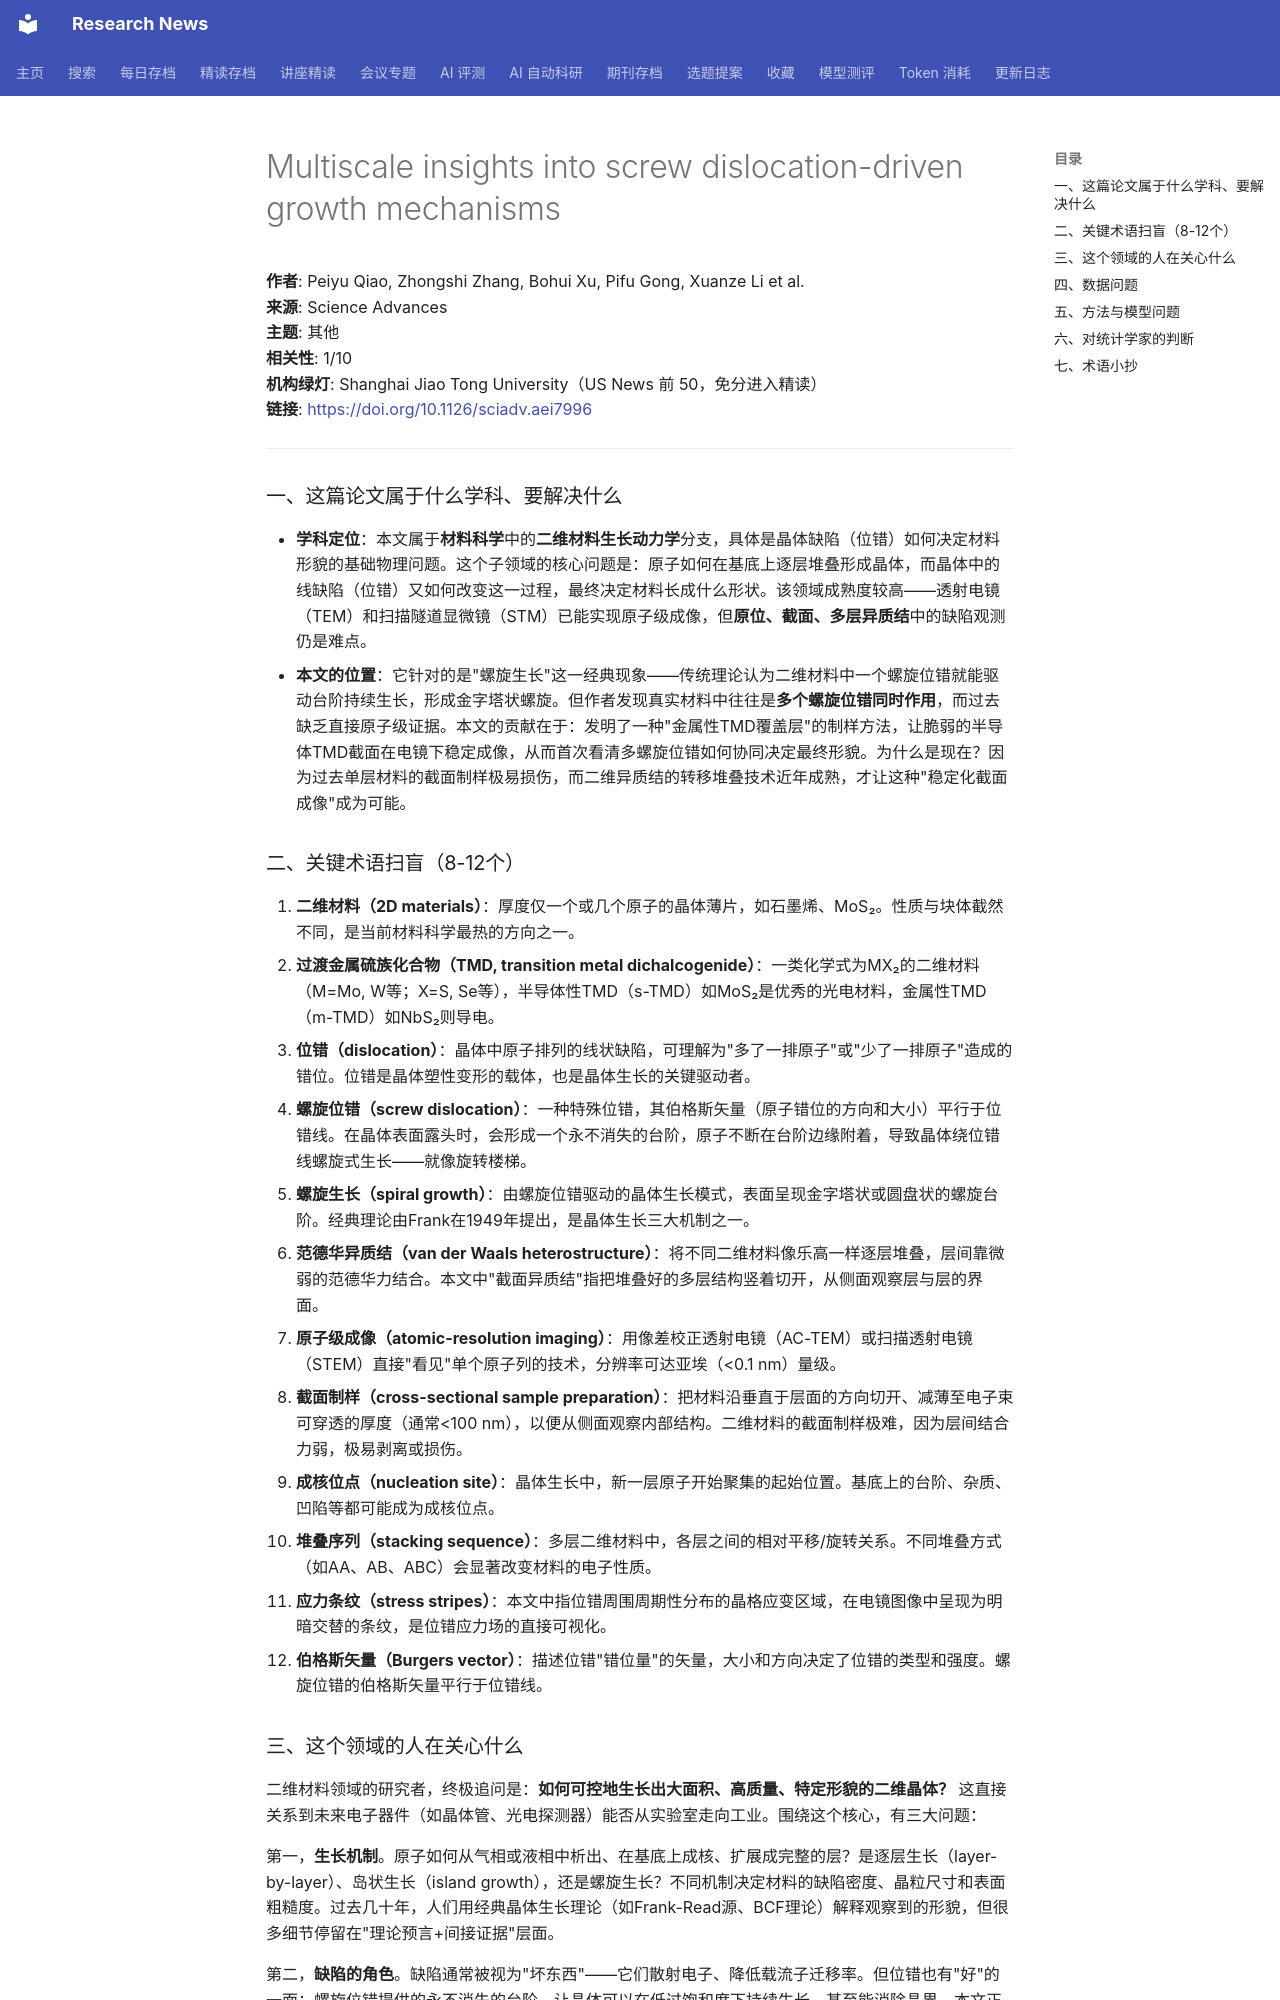

repository: cxy0714/research-news · page: deep_reads/2026-10-13-10.1126_sciadv.aei7996/index.html · generator: mkdocs

# Multiscale insights into screw dislocation-driven growth mechanisms

**作者**: Peiyu Qiao, Zhongshi Zhang, Bohui Xu, Pifu Gong, Xuanze Li et al.  
**来源**: Science Advances  
**主题**: 其他  
**相关性**: 1/10  
**机构绿灯**: Shanghai Jiao Tong University（US News 前 50，免分进入精读）  
**链接**: <https://doi.org/10.1126/sciadv.aei7996>

---

### 一、这篇论文属于什么学科、要解决什么

- **学科定位**：本文属于**材料科学**中的**二维材料生长动力学**分支，具体是晶体缺陷（位错）如何决定材料形貌的基础物理问题。这个子领域的核心问题是：原子如何在基底上逐层堆叠形成晶体，而晶体中的线缺陷（位错）又如何改变这一过程，最终决定材料长成什么形状。该领域成熟度较高——透射电镜（TEM）和扫描隧道显微镜（STM）已能实现原子级成像，但**原位、截面、多层异质结**中的缺陷观测仍是难点。
- **本文的位置**：它针对的是"螺旋生长"这一经典现象——传统理论认为二维材料中一个螺旋位错就能驱动台阶持续生长，形成金字塔状螺旋。但作者发现真实材料中往往是**多个螺旋位错同时作用**，而过去缺乏直接原子级证据。本文的贡献在于：发明了一种"金属性TMD覆盖层"的制样方法，让脆弱的半导体TMD截面在电镜下稳定成像，从而首次看清多螺旋位错如何协同决定最终形貌。为什么是现在？因为过去单层材料的截面制样极易损伤，而二维异质结的转移堆叠技术近年成熟，才让这种"稳定化截面成像"成为可能。

### 二、关键术语扫盲（8-12个）

1. **二维材料（2D materials）**：厚度仅一个或几个原子的晶体薄片，如石墨烯、MoS₂。性质与块体截然不同，是当前材料科学最热的方向之一。
2. **过渡金属硫族化合物（TMD, transition metal dichalcogenide）**：一类化学式为MX₂的二维材料（M=Mo, W等；X=S, Se等），半导体性TMD（s-TMD）如MoS₂是优秀的光电材料，金属性TMD（m-TMD）如NbS₂则导电。
3. **位错（dislocation）**：晶体中原子排列的线状缺陷，可理解为"多了一排原子"或"少了一排原子"造成的错位。位错是晶体塑性变形的载体，也是晶体生长的关键驱动者。
4. **螺旋位错（screw dislocation）**：一种特殊位错，其伯格斯矢量（原子错位的方向和大小）平行于位错线。在晶体表面露头时，会形成一个永不消失的台阶，原子不断在台阶边缘附着，导致晶体绕位错线螺旋式生长——就像旋转楼梯。
5. **螺旋生长（spiral growth）**：由螺旋位错驱动的晶体生长模式，表面呈现金字塔状或圆盘状的螺旋台阶。经典理论由Frank在1949年提出，是晶体生长三大机制之一。
6. **范德华异质结（van der Waals heterostructure）**：将不同二维材料像乐高一样逐层堆叠，层间靠微弱的范德华力结合。本文中"截面异质结"指把堆叠好的多层结构竖着切开，从侧面观察层与层的界面。
7. **原子级成像（atomic-resolution imaging）**：用像差校正透射电镜（AC-TEM）或扫描透射电镜（STEM）直接"看见"单个原子列的技术，分辨率可达亚埃（<0.1 nm）量级。
8. **截面制样（cross-sectional sample preparation）**：把材料沿垂直于层面的方向切开、减薄至电子束可穿透的厚度（通常<100 nm），以便从侧面观察内部结构。二维材料的截面制样极难，因为层间结合力弱，极易剥离或损伤。
9. **成核位点（nucleation site）**：晶体生长中，新一层原子开始聚集的起始位置。基底上的台阶、杂质、凹陷等都可能成为成核位点。
10. **堆叠序列（stacking sequence）**：多层二维材料中，各层之间的相对平移/旋转关系。不同堆叠方式（如AA、AB、ABC）会显著改变材料的电子性质。
11. **应力条纹（stress stripes）**：本文中指位错周围周期性分布的晶格应变区域，在电镜图像中呈现为明暗交替的条纹，是位错应力场的直接可视化。
12. **伯格斯矢量（Burgers vector）**：描述位错"错位量"的矢量，大小和方向决定了位错的类型和强度。螺旋位错的伯格斯矢量平行于位错线。
